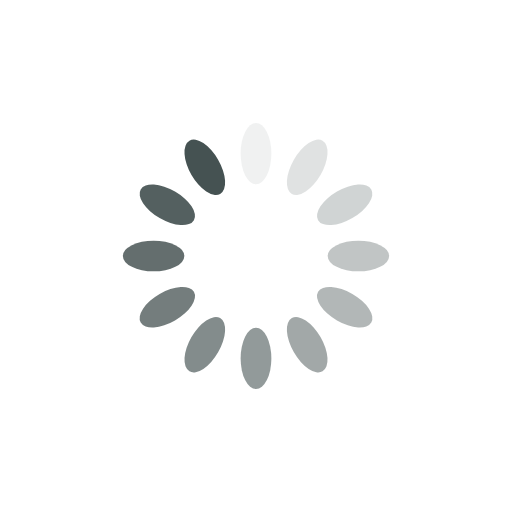
t = 0.00 s
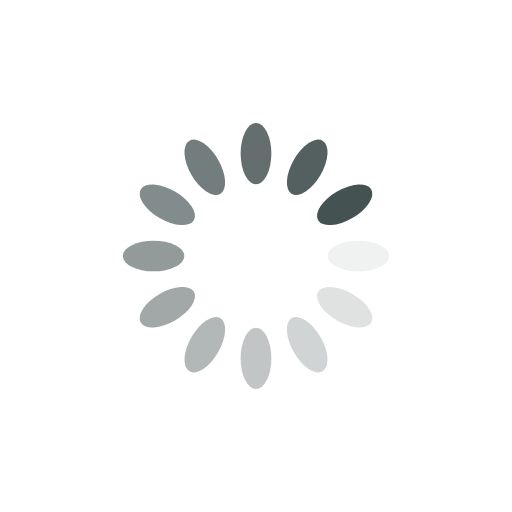
t = 0.25 s
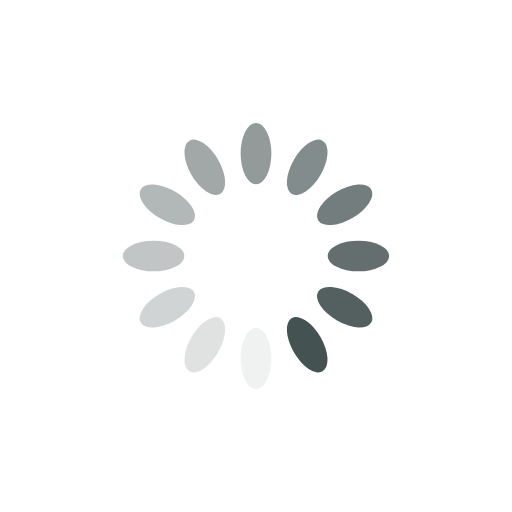
t = 0.50 s
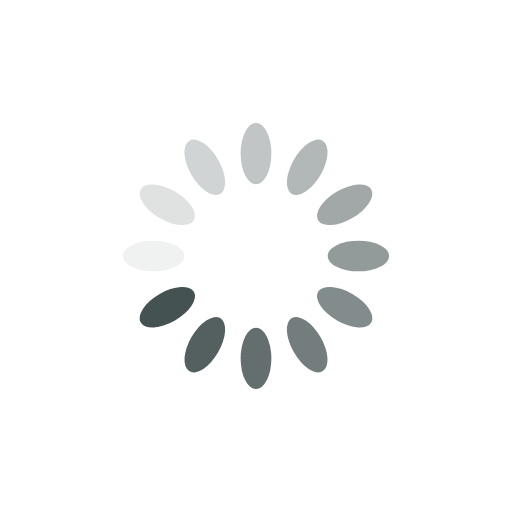
t = 0.75 s

The animated SVG that drew these frames (rendered in a browser with its animation timeline set to each time). Animation: 12 SMIL elements (animate=12); one cycle of 1.00 s, repeats indefinitely.

<?xml version="1.0" encoding="utf-8"?>
<svg xmlns="http://www.w3.org/2000/svg" xmlns:xlink="http://www.w3.org/1999/xlink" style="margin: auto; background: rgba(255, 255, 255,0); display: block; shape-rendering: auto;" width="200px" height="200px" viewBox="0 0 100 100" preserveAspectRatio="xMidYMid">
<g transform="rotate(0 50 50)">
  <rect x="47" y="24" rx="3" ry="6" width="6" height="12" fill="#455252">
    <animate attributeName="opacity" values="1;0" keyTimes="0;1" dur="1s" begin="-0.9166666666666666s" repeatCount="indefinite"></animate>
  </rect>
</g><g transform="rotate(30 50 50)">
  <rect x="47" y="24" rx="3" ry="6" width="6" height="12" fill="#455252">
    <animate attributeName="opacity" values="1;0" keyTimes="0;1" dur="1s" begin="-0.8333333333333334s" repeatCount="indefinite"></animate>
  </rect>
</g><g transform="rotate(60 50 50)">
  <rect x="47" y="24" rx="3" ry="6" width="6" height="12" fill="#455252">
    <animate attributeName="opacity" values="1;0" keyTimes="0;1" dur="1s" begin="-0.75s" repeatCount="indefinite"></animate>
  </rect>
</g><g transform="rotate(90 50 50)">
  <rect x="47" y="24" rx="3" ry="6" width="6" height="12" fill="#455252">
    <animate attributeName="opacity" values="1;0" keyTimes="0;1" dur="1s" begin="-0.6666666666666666s" repeatCount="indefinite"></animate>
  </rect>
</g><g transform="rotate(120 50 50)">
  <rect x="47" y="24" rx="3" ry="6" width="6" height="12" fill="#455252">
    <animate attributeName="opacity" values="1;0" keyTimes="0;1" dur="1s" begin="-0.5833333333333334s" repeatCount="indefinite"></animate>
  </rect>
</g><g transform="rotate(150 50 50)">
  <rect x="47" y="24" rx="3" ry="6" width="6" height="12" fill="#455252">
    <animate attributeName="opacity" values="1;0" keyTimes="0;1" dur="1s" begin="-0.5s" repeatCount="indefinite"></animate>
  </rect>
</g><g transform="rotate(180 50 50)">
  <rect x="47" y="24" rx="3" ry="6" width="6" height="12" fill="#455252">
    <animate attributeName="opacity" values="1;0" keyTimes="0;1" dur="1s" begin="-0.4166666666666667s" repeatCount="indefinite"></animate>
  </rect>
</g><g transform="rotate(210 50 50)">
  <rect x="47" y="24" rx="3" ry="6" width="6" height="12" fill="#455252">
    <animate attributeName="opacity" values="1;0" keyTimes="0;1" dur="1s" begin="-0.3333333333333333s" repeatCount="indefinite"></animate>
  </rect>
</g><g transform="rotate(240 50 50)">
  <rect x="47" y="24" rx="3" ry="6" width="6" height="12" fill="#455252">
    <animate attributeName="opacity" values="1;0" keyTimes="0;1" dur="1s" begin="-0.25s" repeatCount="indefinite"></animate>
  </rect>
</g><g transform="rotate(270 50 50)">
  <rect x="47" y="24" rx="3" ry="6" width="6" height="12" fill="#455252">
    <animate attributeName="opacity" values="1;0" keyTimes="0;1" dur="1s" begin="-0.16666666666666666s" repeatCount="indefinite"></animate>
  </rect>
</g><g transform="rotate(300 50 50)">
  <rect x="47" y="24" rx="3" ry="6" width="6" height="12" fill="#455252">
    <animate attributeName="opacity" values="1;0" keyTimes="0;1" dur="1s" begin="-0.08333333333333333s" repeatCount="indefinite"></animate>
  </rect>
</g><g transform="rotate(330 50 50)">
  <rect x="47" y="24" rx="3" ry="6" width="6" height="12" fill="#455252">
    <animate attributeName="opacity" values="1;0" keyTimes="0;1" dur="1s" begin="0s" repeatCount="indefinite"></animate>
  </rect>
</g>
<!-- [ldio] generated by https://loading.io/ --></svg>